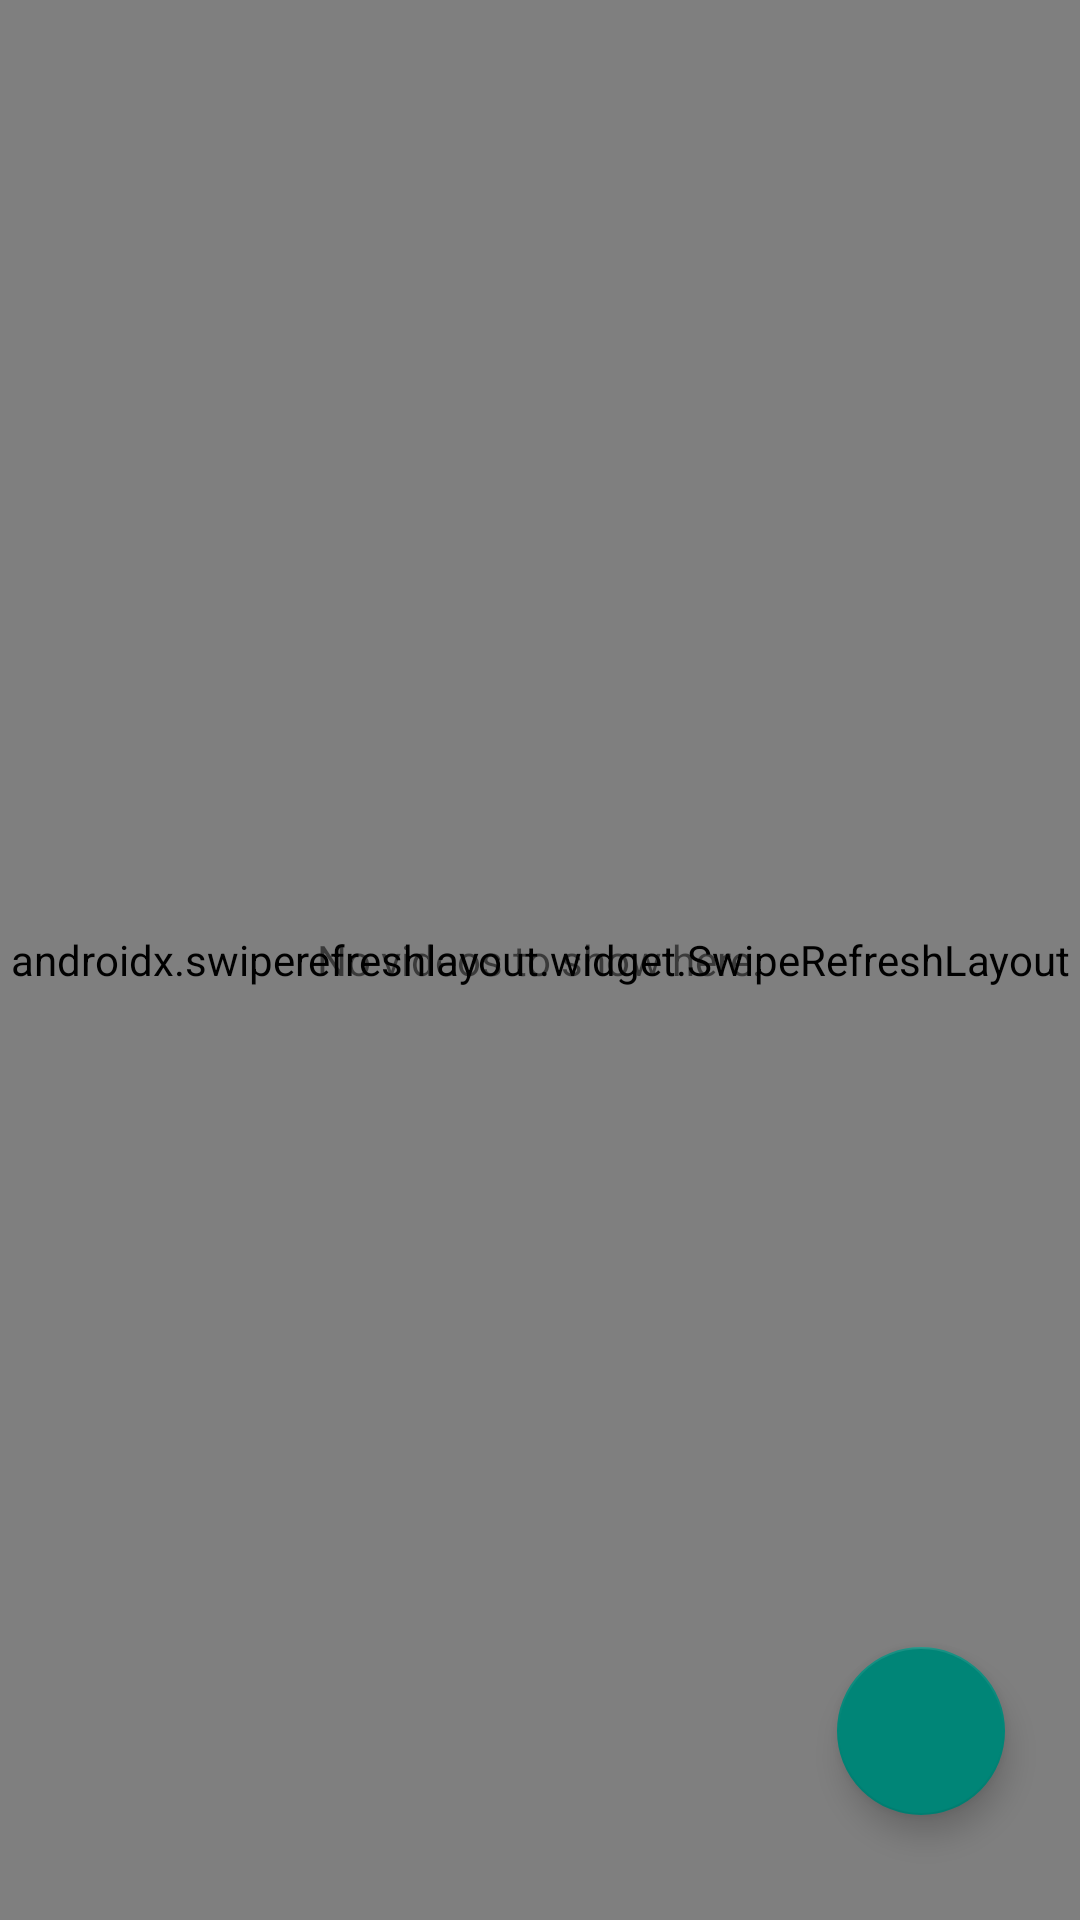

The Android layout XML behind this screen, and the referenced resources:
<!-- AndroidManifest.xml: application theme Theme.AppCompat.Light -->
<!-- res/layout/fragment_live_events_list.xml -->
<?xml version="1.0" encoding="utf-8"?>
<LinearLayout xmlns:android="http://schemas.android.com/apk/res/android"
    android:layout_width="match_parent"
    android:layout_height="match_parent"
    android:divider="?android:dividerHorizontal"
    android:dividerPadding="16dp"
    android:orientation="vertical"
    android:showDividers="middle">
    <FrameLayout
        android:layout_width="match_parent"
        android:layout_height="0dp"
        android:layout_weight="1">
        <androidx.swiperefreshlayout.widget.SwipeRefreshLayout
            android:id="@+id/swipeRefresh"
            android:layout_width="match_parent"
            android:layout_height="match_parent">

            <GridView
                android:id="@+id/grid_view"
                android:layout_width="match_parent"
                android:layout_height="match_parent"
                android:choiceMode="singleChoice"
                android:divider="@drawable/list_divider_horizontal_inset"
                android:fastScrollEnabled="true"
                android:numColumns="auto_fit" />

        </androidx.swiperefreshlayout.widget.SwipeRefreshLayout>
        <TextView
            android:id="@+id/empty"
            android:layout_width="match_parent"
            android:layout_height="match_parent"
            android:gravity="center"
            android:padding="16dp"
            android:text="@string/no_videos_to_show_here_" />

        <com.google.android.material.floatingactionbutton.FloatingActionButton
            android:id="@+id/addNewBroadcast"
            android:contentDescription="@string/create_event"
            android:layout_width="wrap_content"
            android:layout_height="wrap_content"
            android:layout_gravity="bottom|end"
            android:background="@color/colorPrimary"
            android:tint="#FEFEFE"
            android:src="@drawable/ic_add_contact"
            android:layout_marginBottom="35dp"
            android:layout_marginEnd="25dp" />
    </FrameLayout>
</LinearLayout>
<!-- resources referenced by this layout -->
<resources>
  <color name="colorPrimary">#FF0700</color>
  <!-- drawable list_divider_horizontal_inset (drawable) -->
  <?xml version="1.0" encoding="utf-8"?>
  <inset xmlns:android="http://schemas.android.com/apk/res/android"
      android:drawable="@mipmap/list_divider_holo_dark"
      android:insetLeft="16dp"
      android:insetRight="16dp" />
  <string name="create_event">Create event</string>
  <string name="no_videos_to_show_here_">No videos to show here.</string>
</resources>
